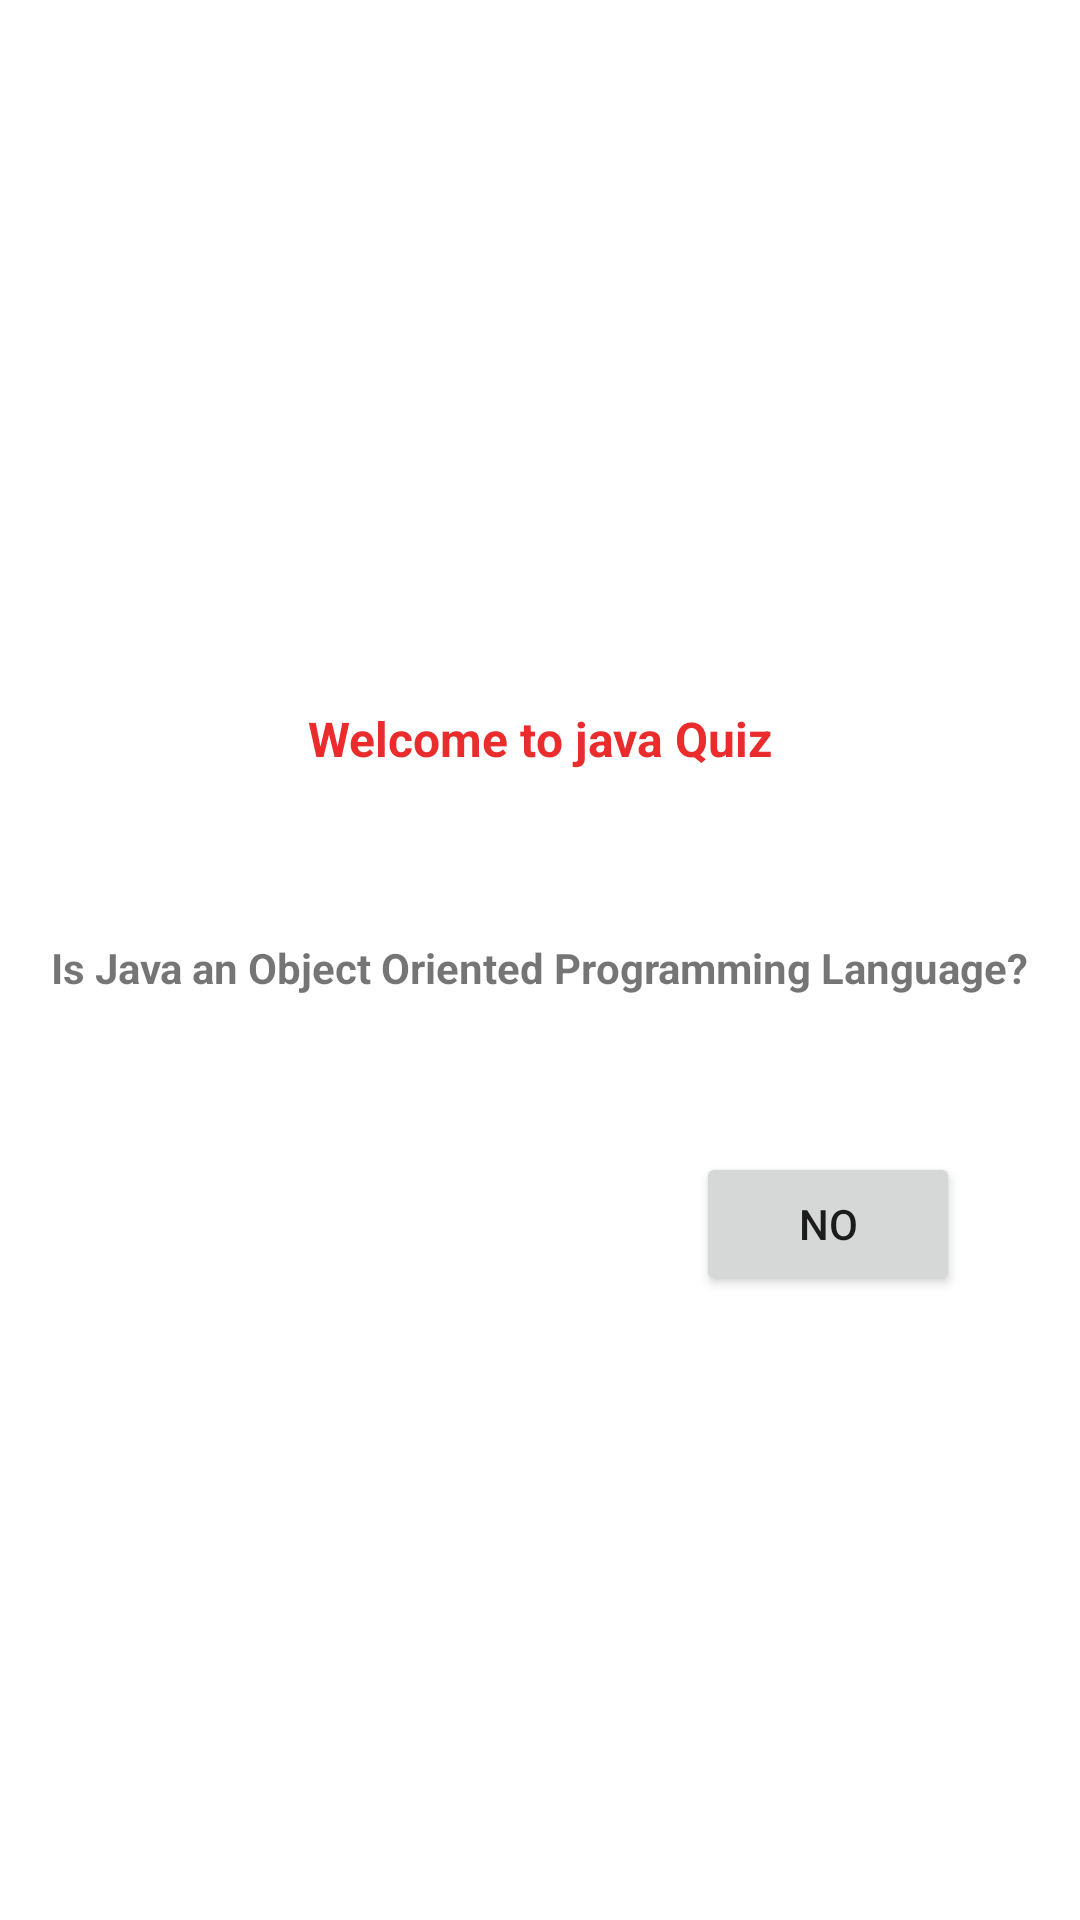

Android layout source for this screen:
<!-- AndroidManifest.xml: application theme Theme.Ch1Q1 -->
<!-- res/layout/activity_main.xml -->
<?xml version="1.0" encoding="utf-8"?>
<androidx.constraintlayout.widget.ConstraintLayout xmlns:android="http://schemas.android.com/apk/res/android"
    xmlns:app="http://schemas.android.com/apk/res-auto"
    xmlns:tools="http://schemas.android.com/tools"
    android:layout_width="match_parent"
    android:layout_height="match_parent"
    tools:context=".MainActivity">

    <ImageView
        android:id="@+id/imageView"
        android:layout_width="158dp"
        android:layout_height="143dp"
        app:layout_constraintBottom_toBottomOf="parent"
        app:layout_constraintEnd_toEndOf="parent"
        app:layout_constraintStart_toStartOf="parent"
        app:layout_constraintTop_toTopOf="parent"
        app:layout_constraintVertical_bias="0.073"
        app:srcCompat="@drawable/java" />

    <TextView
        android:id="@+id/textView"
        android:layout_width="wrap_content"
        android:layout_height="wrap_content"
        android:text="Welcome to java Quiz"
        android:textColor="#EA2C2D"
        android:textSize="16sp"
        android:textStyle="bold"
        app:layout_constraintBottom_toTopOf="@+id/question"
        app:layout_constraintEnd_toEndOf="parent"
        app:layout_constraintHorizontal_bias="0.5"
        app:layout_constraintStart_toStartOf="parent"
        app:layout_constraintTop_toBottomOf="@+id/imageView" />

    <TextView
        android:id="@+id/question"
        android:layout_width="wrap_content"
        android:layout_height="wrap_content"
        android:text="Is Java an Object Oriented Programming Language?"
        android:textStyle="bold"
        app:layout_constraintBottom_toTopOf="@+id/Yes"
        app:layout_constraintEnd_toEndOf="parent"
        app:layout_constraintHorizontal_bias="0.5"
        app:layout_constraintStart_toStartOf="parent"
        app:layout_constraintTop_toBottomOf="@+id/textView" />

    <Button
        android:id="@+id/Yes"
        android:layout_width="wrap_content"
        android:layout_height="wrap_content"
        android:layout_marginStart="40dp"
        android:layout_marginLeft="40dp"
        android:layout_marginTop="321dp"
        android:layout_marginBottom="300dp"
        android:text="Yes"
        app:layout_constraintBottom_toBottomOf="parent"
        app:layout_constraintEnd_toStartOf="@+id/No"
        app:layout_constraintHorizontal_bias="0.0"
        app:layout_constraintStart_toStartOf="parent"
        app:layout_constraintTop_toTopOf="@+id/imageView"
        app:layout_constraintVertical_bias="1.0" />

    <Button
        android:id="@+id/No"
        android:layout_width="wrap_content"
        android:layout_height="wrap_content"
        android:layout_marginTop="52dp"
        android:layout_marginEnd="40dp"
        android:layout_marginRight="40dp"
        android:text="No"
        app:layout_constraintEnd_toEndOf="parent"
        app:layout_constraintTop_toBottomOf="@+id/question" />
</androidx.constraintlayout.widget.ConstraintLayout>
<!-- resources referenced by this layout -->
<resources>
  <style name="Theme.Ch1Q1" parent="Theme.MaterialComponents.DayNight.DarkActionBar">
          
          <item name="colorPrimary">@color/purple_500</item>
          <item name="colorPrimaryVariant">@color/purple_700</item>
          <item name="colorOnPrimary">@color/white</item>
          
          <item name="colorSecondary">@color/teal_200</item>
          <item name="colorSecondaryVariant">@color/teal_700</item>
          <item name="colorOnSecondary">@color/black</item>
          
          <item name="android:statusBarColor" tools:targetApi="l">?attr/colorPrimaryVariant</item>
          
      </style>
  <!-- not gathered from this repository: default colours our renderer supplied (Android Studio template values) -->
  <color name="purple_500">#FF6200EE</color>
  <color name="purple_700">#FF3700B3</color>
  <color name="teal_200">#FF03DAC5</color>
  <color name="teal_700">#FF018786</color>
  <color name="black">#FF000000</color>
  <color name="white">#FFFFFFFF</color>
</resources>
